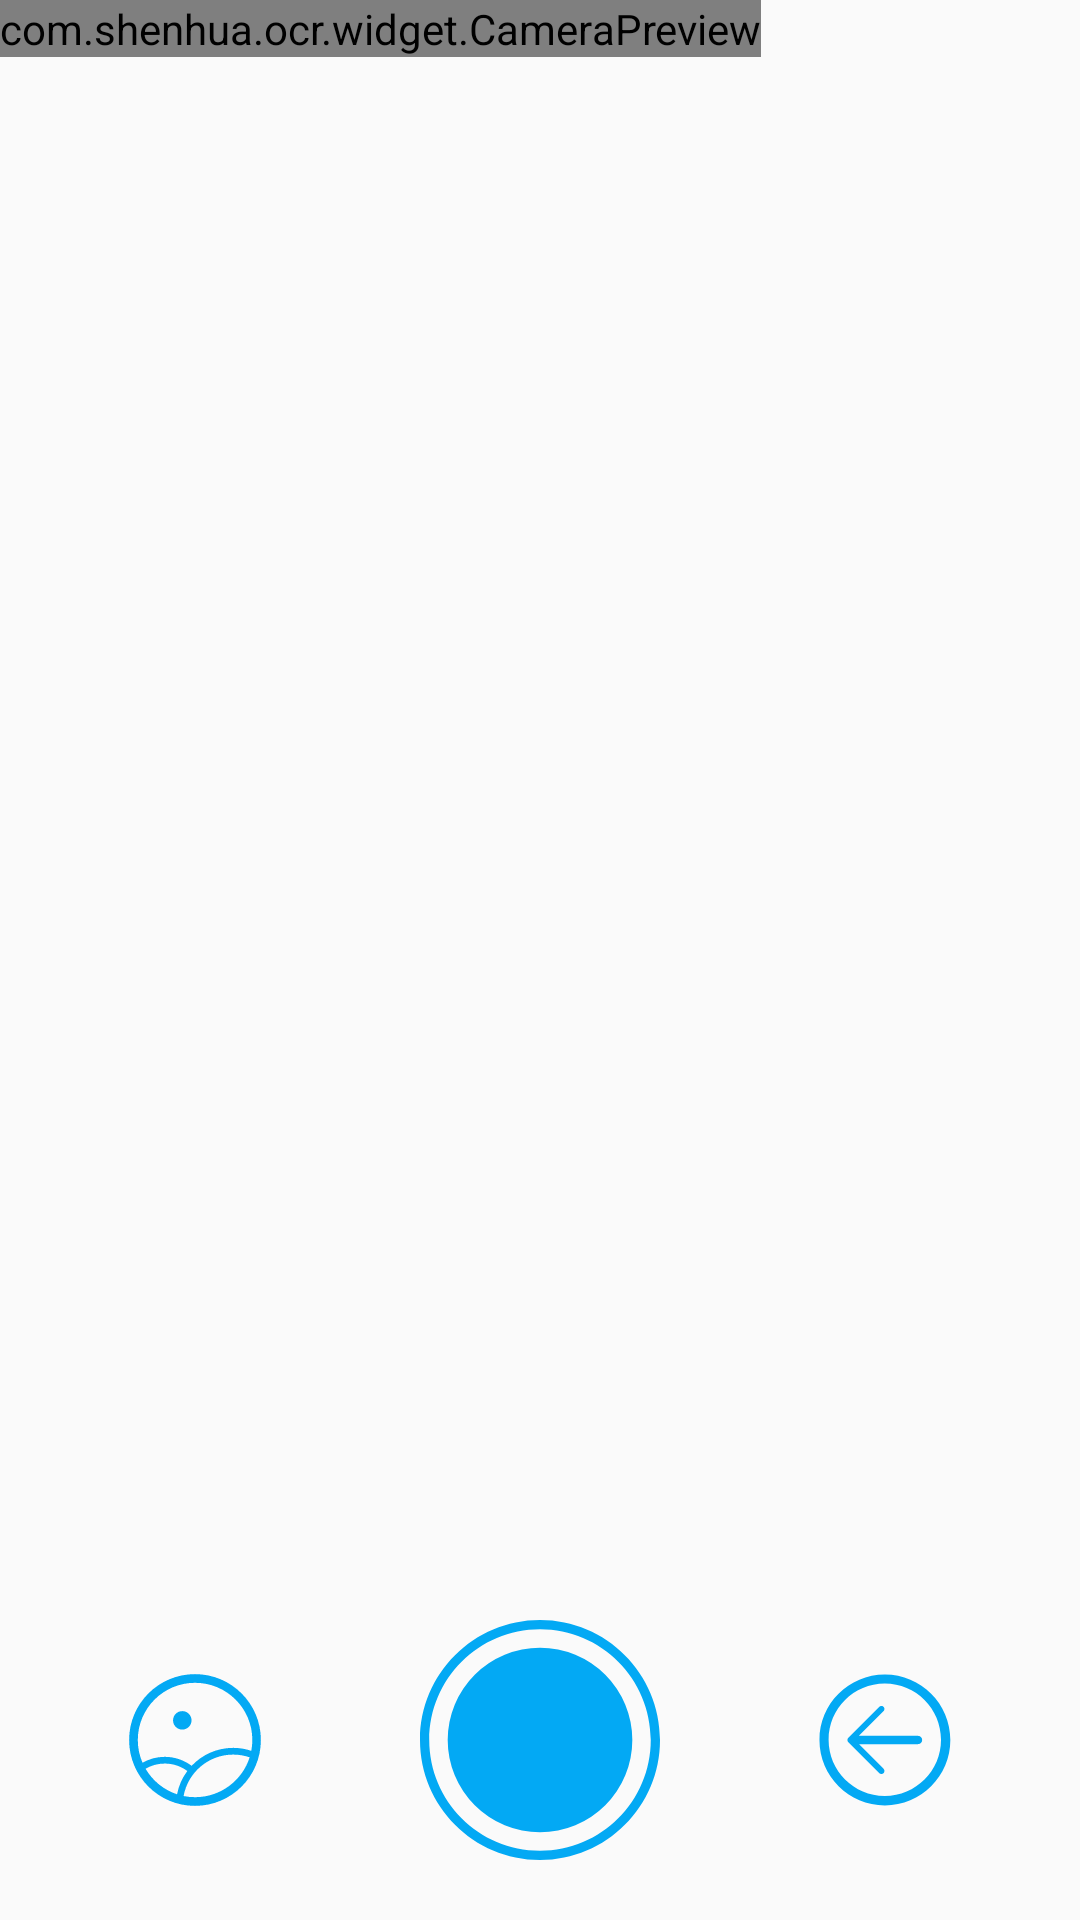

Android layout source for this screen:
<!-- AndroidManifest.xml: application theme AppTheme -->
<!-- res/layout/fragment_takepic.xml -->
<?xml version="1.0" encoding="utf-8"?>
<android.support.constraint.ConstraintLayout xmlns:android="http://schemas.android.com/apk/res/android"
    xmlns:app="http://schemas.android.com/apk/res-auto"
    android:id="@+id/constraintLayout"
    android:layout_width="match_parent"
    android:layout_height="match_parent">

    <com.shenhua.ocr.widget.CameraPreview
        android:id="@+id/cameraView"
        android:layout_width="wrap_content"
        android:layout_height="wrap_content" />

    <RelativeLayout
        android:layout_width="0dp"
        android:layout_height="wrap_content"
        android:layout_gravity="bottom"
        android:layout_marginBottom="@dimen/size_margin"
        app:layout_constraintBottom_toBottomOf="parent"
        app:layout_constraintEnd_toEndOf="@id/constraintLayout"
        app:layout_constraintStart_toStartOf="@id/constraintLayout">

        <ImageButton
            android:id="@+id/albumBtn"
            style="@style/ImageButtonStyle.50"
            android:layout_centerVertical="true"
            android:layout_marginEnd="@dimen/size_50dp"
            android:layout_toStartOf="@+id/captureBtn"
            android:contentDescription="@null"
            android:gravity="center"
            android:padding="3dp"
            app:srcCompat="@drawable/ic_scan_album" />

        <ImageButton
            android:id="@+id/captureBtn"
            style="@style/ImageButtonStyle"
            android:layout_width="80dp"
            android:layout_height="80dp"
            android:layout_centerInParent="true"
            android:contentDescription="@null"
            app:srcCompat="@drawable/ic_scan_capture" />

        <ImageButton
            android:id="@+id/backBtn"
            style="@style/ImageButtonStyle.50"
            android:layout_centerVertical="true"
            android:layout_marginStart="@dimen/size_50dp"
            android:layout_toEndOf="@+id/captureBtn"
            android:contentDescription="@null"
            app:srcCompat="@drawable/ic_back" />

    </RelativeLayout>

</android.support.constraint.ConstraintLayout>
<!-- resources referenced by this layout -->
<resources>
  <dimen name="size_50dp">50dp</dimen>
  <dimen name="size_margin">20dp</dimen>
  <!-- drawable ic_back (drawable) -->
  <vector xmlns:android="http://schemas.android.com/apk/res/android"
      android:width="80dp"
      android:height="80dp"
      android:viewportHeight="1024.0"
      android:viewportWidth="1024.0">
      <path
          android:fillColor="#03A9F4"
          android:pathData="M511.3,65.2c-246.7,0 -446.7,200 -446.7,446.7s200,446.7 446.7,446.7 446.7,-200 446.7,-446.7S758,65.2 511.3,65.2zM510.7,894.5c-211.9,0 -383.7,-171.8 -383.7,-383.7s171.8,-383.7 383.7,-383.7 383.7,171.8 383.7,383.7S722.7,894.5 510.7,894.5z" />
      <path
          android:fillColor="#03A9F4"
          android:pathData="M502.2,708.7c8.1,8.1 8.1,21.3 0,29.5l0,0c-8.1,8.1 -21.3,8.1 -29.5,0L261.2,526.7c-8.1,-8.1 -8.1,-21.3 0,-29.5l0,0c8.1,-8.1 21.3,-8.1 29.5,0L502.2,708.7 502.2,708.7zM290.7,526.5c-8.1,8.1 -21.3,8.1 -29.5,0l0,0c-8.1,-8.1 -8.1,-21.3 0,-29.5l211.5,-211.5c8.1,-8.1 21.3,-8.1 29.5,0l0,0c8.1,8.1 8.1,21.3 0,29.5L290.7,526.5 290.7,526.5zM290.7,526.5M737.6,483.6c15.6,-0 28.3,12.6 28.3,28.3l0,0c0,15.6 -12.6,28.3 -28.3,28.3l-406,0.2c-15.6,0 -28.3,-12.6 -28.3,-28.3l0,0c-0,-15.6 12.6,-28.3 28.3,-28.3L737.6,483.6 737.6,483.6z" />
  </vector>
  <!-- drawable ic_scan_capture (drawable) -->
  <vector xmlns:android="http://schemas.android.com/apk/res/android"
      android:width="200dp"
      android:height="200dp"
      android:viewportHeight="1024.0"
      android:viewportWidth="1024.0">
      <path
          android:fillColor="#03A9F4"
          android:pathData="M512,512m-393.8,0a393.8,393.8 0,1 0,787.7 0,393.8 393.8,0 1,0 -787.7,0Z" />
      <path
          android:fillColor="#03A9F4"
          android:pathData="M512,1024C229.2,1024 0,794.8 0,512S229.2,0 512,0s512,229.2 512,512 -229.2,512 -512,512zM512,984.6c261,0 472.6,-211.6 472.6,-472.6S773,39.4 512,39.4 39.4,251 39.4,512s211.6,472.6 472.6,472.6z" />
  </vector>
  <style name="ImageButtonStyle">
          <item name="android:background">?attr/selectableItemBackgroundBorderless</item>
          <item name="android:scaleType">centerCrop</item>
          <item name="android:contentDescription">@null</item>
      </style>
  <style name="ImageButtonStyle.50">
          <item name="android:layout_width">@dimen/size_50dp</item>
          <item name="android:layout_height">@dimen/size_50dp</item>
      </style>
  <style name="AppTheme" parent="Theme.AppCompat.Light.NoActionBar">
          
          <item name="colorPrimary">@color/colorPrimary</item>
          <item name="colorPrimaryDark">@color/colorPrimaryDark</item>
          <item name="colorAccent">@color/colorAccent</item>
          <item name="android:textColorPrimary">@android:color/white</item>
      </style>
  <color name="colorPrimary">#03A9F4</color>
  <color name="colorPrimaryDark">#0288D1</color>
  <color name="colorAccent">#03A9F4</color>
</resources>
